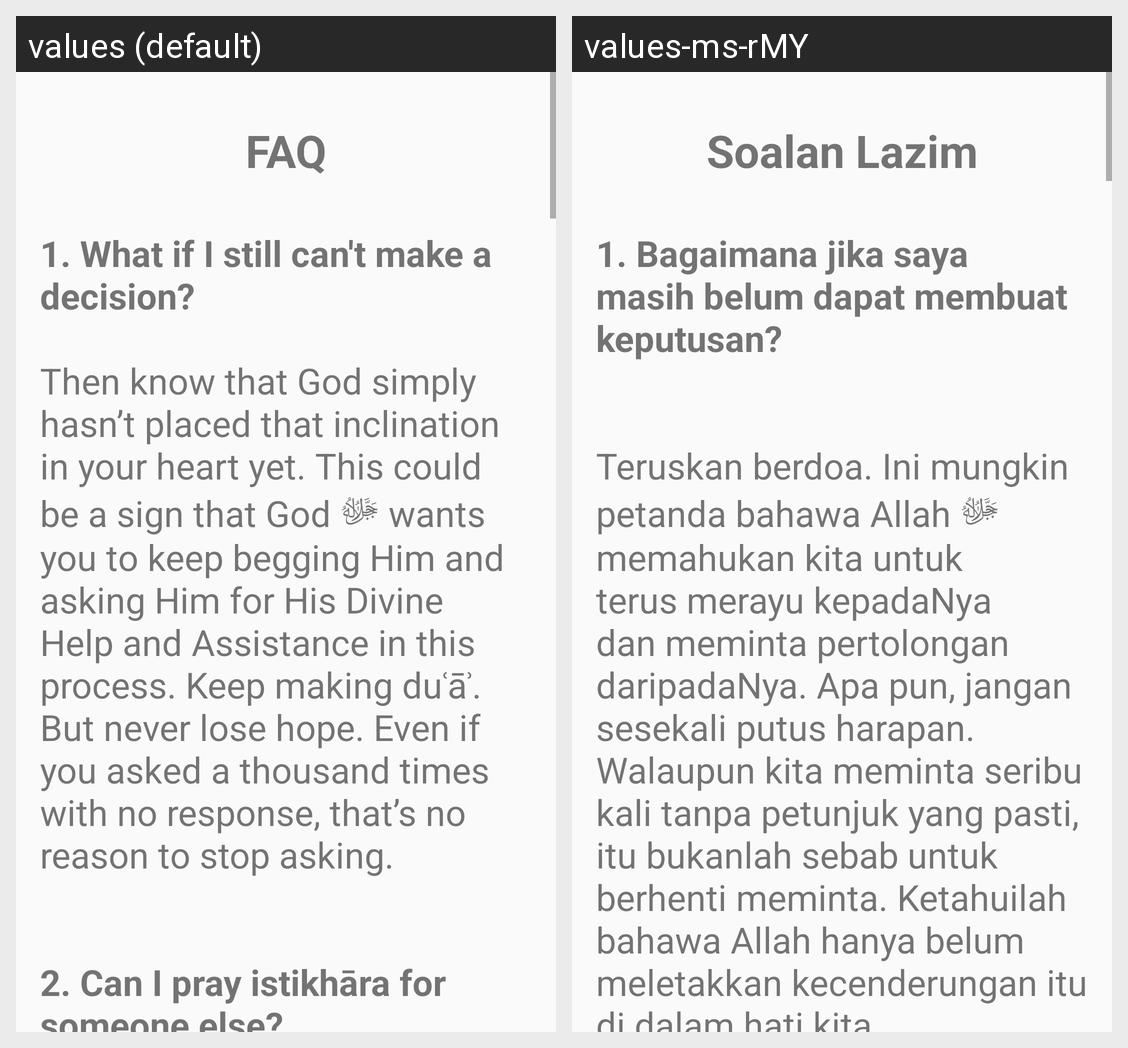

Here is an Android app screen in its default locale and in the app's own translations. Write out the translated-string differences for the strings that appear on this screen.
Android screen res/layout/activity_faq.xml rendered under 2 locales, left to right: values (default), values-ms-rMY. Device: Nexus 5 (rendered at 1080×1920; each locale shown at half size, 540×960, under a caption strip naming it); theme Theme.AppCompat.Light.NoActionBar.
Strings drawn on this screen, with the default value and each locale's value (text and hints the layout hard-codes, and strings that could not be matched under every locale, appear in the picture but are not listed):

FAQ_Button
  values: FAQ
  values-ms-rMY: Soalan Lazim

faq_contents
  values: 1. What if I still can't make a decision? 
      
      Then know that God simply hasn’t placed that inclination in your heart yet. This could be a sign that God ﷻ wants you to keep begging Him and asking Him for His Divine Help and Assistance in this process. Keep making duʿāʾ. But never lose hope. Even if you asked a thousand times with no response, that’s no reason to stop asking. 
      
      
      2. Can I pray …[clipped]
  values-ms-rMY: 1. Bagaimana jika saya masih belum dapat membuat keputusan?
      
      
      Teruskan berdoa. Ini mungkin petanda bahawa Allah ﷻ memahukan kita untuk terus merayu kepadaNya dan meminta pertolongan daripadaNya. Apa pun, jangan sesekali putus harapan. Walaupun kita meminta seribu kali tanpa petunjuk yang pasti, itu bukanlah sebab untuk berhenti meminta. Ketahuilah bahawa Allah hanya belum meletakkan kecenderungan …[clipped]
